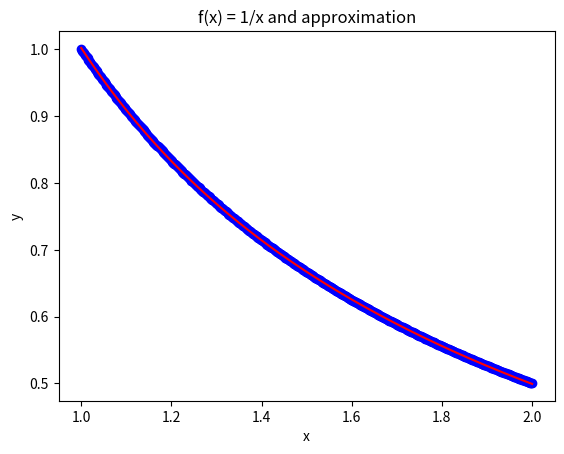

Here is the Python script that generated this plot:
import numpy as np
import matplotlib.pyplot as plt
from scipy.special import gamma


x = np.linspace(1, 2, 500)  # discretization of the interval [1,2]
y = 1 / x

X = np.column_stack((np.sin(x), np.exp(x), gamma(x)))
alpha = np.linalg.inv(X.T @ X) @ (X.T @ y)
predicted_y = alpha[0] * np.sin(x) + alpha[1] * np.exp(x) + alpha[2] * gamma(x)

plt.scatter(x, y, color='blue')
plt.plot(x, predicted_y, color='red')
plt.xlabel('x')
plt.ylabel('y')
plt.title("f(x) = 1/x and approximation")
plt.savefig('HW6_P2.png')
plt.show()